Run: headless pygame with SDL's dummy video driver; simulated clock (each Clock.tick advances the game by its frame time, no real sleeping); random seed 0; keys injected as events and as key.get_pressed() state; mouse plan: one left click at the window centre at the start of phase 2, then a move to the lower-right quarter at the start of phase 3.
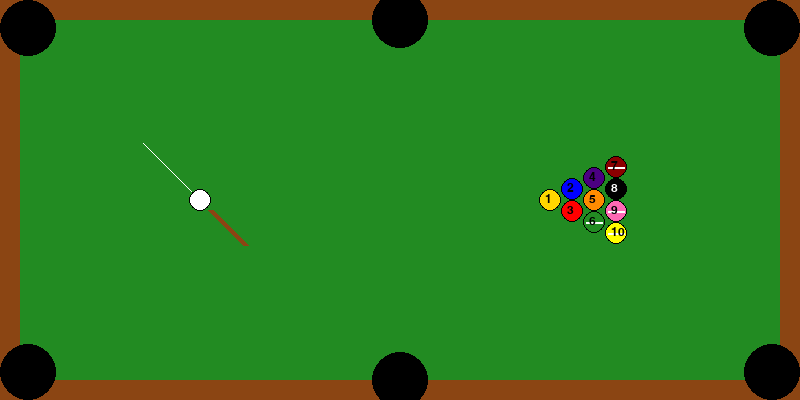
Frame 1 of 4 · flips 1–60 · no input
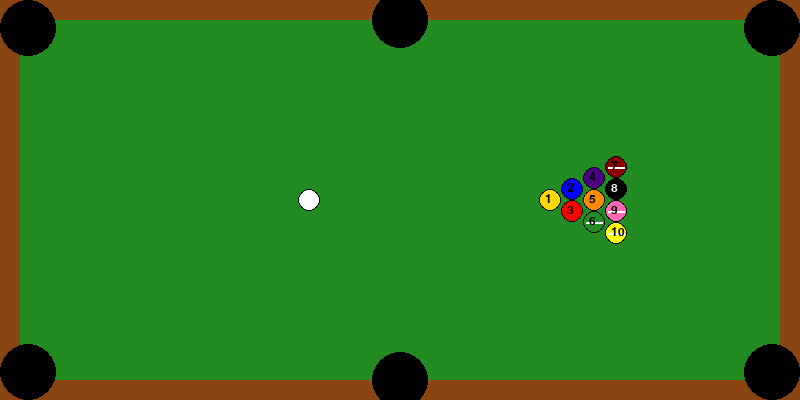
Frame 2 of 4 · flips 61–180 · clicked the window centre · tapped SPACE, RETURN · held RIGHT (→), D
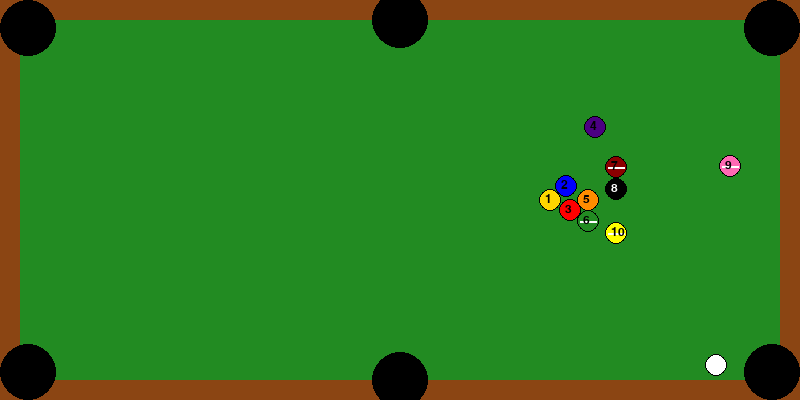
Frame 3 of 4 · flips 181–300 · moved the mouse to the lower-right quarter · held DOWN (↓), S
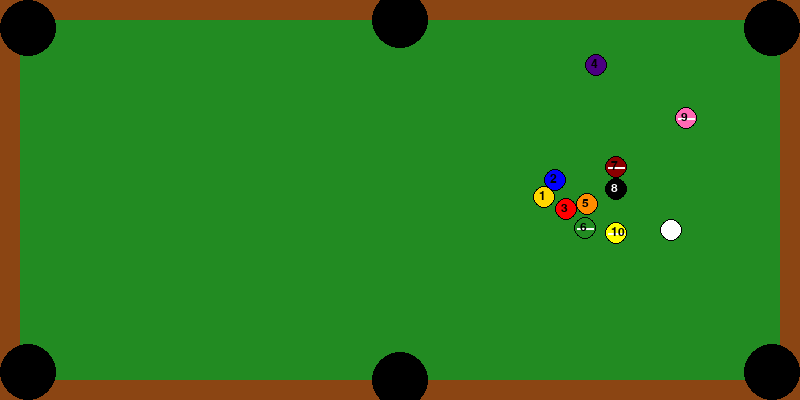
Frame 4 of 4 · flips 301–420 · held LEFT (←), A, UP (↑), W

The pygame program that drew these frames:

import pygame as pg, random as r, math as m
pg.init(); s=pg.display.set_mode((800,400)); c=pg.time.Clock(); f=pg.font.SysFont('Arial',18); sk,pi=0.9,m.pi
def rs():
 global b,t,pw,rn,gm,wn; t,pw,rn,gm,wn=1,0,True,0,""
 b=[[200.0,200.0,0.0,0.0,0,0,(255,255,255)]]
 ps=[(550,200),(572,189),(572,211),(594,178),(594,200),(594,222),(616,167),(616,189),(616,211),(616,233)]
 cl=[(255,215,0),(0,0,255),(255,0,0),(75,0,130),(255,140,0),(34,139,34),(139,0,0),(0,0,0),(255,105,180),(255,255,0)]
 for i in range(10): b.append([float(ps[i][0]),float(ps[i][1]),0.0,0.0,i+1,3 if i==7 else (1 if i<5 else 2),cl[i]])
rs()
while rn:
 s.fill((34,139,34)); pg.draw.rect(s,(139,69,19),(0,0,800,400),20); mv=any(m.hypot(l[2],l[3])>0.15 for l in b)
 for e in pg.event.get():
  if e.type==pg.QUIT: rn=False
  if e.type==pg.KEYDOWN:
   if e.key==pg.K_r or (gm and e.key==pg.K_y): rs()
   if gm and e.key==pg.K_n: rn=False
 if not gm:
  if not mv:
   if t==1:
    mx,my=pg.mouse.get_pos(); a=m.atan2(my-b[0][1],mx-b[0][0])
    if pg.mouse.get_pressed()[0]: pw=min(pw+0.5,25)
    elif pw>0: b[0][2],b[0][3],pw,t=pw*m.cos(a)*0.8,pw*m.sin(a)*0.8,0,2
    if pw>=0:
     pg.draw.line(s,(255,255,255),(b[0][0],b[0][1]),(b[0][0]+m.cos(a)*80,b[0][1]+m.sin(a)*80),1)
     ox,oy=b[0][0]-m.cos(a)*(15+pw),b[0][1]-m.sin(a)*(15+pw)
     pg.draw.line(s,(139,69,19),(ox,oy),(ox-m.cos(a)*(50+pw),oy-m.sin(a)*(50+pw)),6)
   elif t==2:
    ta=[l for l in b if l[5]==2]; tg=r.choice(ta) if ta else b[0]; a=m.atan2(tg[1]-b[0][1],tg[0]-b[0][0])+(r.random()-0.5)*(1-sk)
    b[0][2],b[0][3],t=12*m.cos(a),12*m.sin(a),1
  for pk in [(28,28),(400,20),(772,28),(28,372),(400,380),(772,372)]: pg.draw.circle(s,(0,0,0),pk,28)
  for i,l in enumerate(b):
   l[0]+=l[2]; l[1]+=l[3]; l[2]*=0.985; l[3]*=0.985
   if l[0]<30 or l[0]>770: l[2]*=-1; l[0]=30 if l[0]<30 else 770
   if l[1]<30 or l[1]>370: l[3]*=-1; l[1]=30 if l[1]<30 else 370
   for j,o in enumerate(b):
    if i<j:
     dx,dy=o[0]-l[0],o[1]-l[1]; dst=m.hypot(dx,dy)
     if dst<20:
      ang=m.atan2(dy,dx); s_a,c_a=m.sin(ang),m.cos(ang); v1,v2=l[2]*c_a+l[3]*s_a,o[2]*c_a+o[3]*s_a
      l[2],l[3],o[2],o[3]=l[2]+(v2-v1)*c_a,l[3]+(v2-v1)*s_a,o[2]+(v1-v2)*c_a,o[3]+(v1-v2)*s_a
      mt=(20.1-dst)/2; l[0]-=c_a*mt; l[1]-=s_a*mt; o[0]+=c_a*mt; o[1]+=s_a*mt
   for pk in [(28,28),(400,20),(772,28),(28,372),(400,380),(772,372)]:
    if m.hypot(l[0]-pk[0],l[1]-pk[1])<28:
     if l[4]==8: gm,wn=1,("AI" if t==1 else "Player")
     elif i==0: l[0],l[1],l[2],l[3]=200.0,200.0,0.0,0.0
     else: b.pop(i)
   pg.draw.circle(s,(0,0,0),(int(l[0]),int(l[1])),11); pg.draw.circle(s,l[6],(int(l[0]),int(l[1])),10)
   if l[5]==2: pg.draw.line(s,(255,255,255),(l[0]-8,l[1]),(l[0]+8,l[1]),2)
   if l[4]>0: s.blit(f.render(str(l[4]),1,(255,255,255) if l[4]==8 else (0,0,0)),(l[0]-5,l[1]-7))
 else:
  txt=f.render(f"{wn} Wins! Play again? (Y/N)",1,(255,255,255)); s.blit(txt,(400-txt.get_width()//2,180))
 pg.display.flip(); c.tick(60)
pg.quit()
